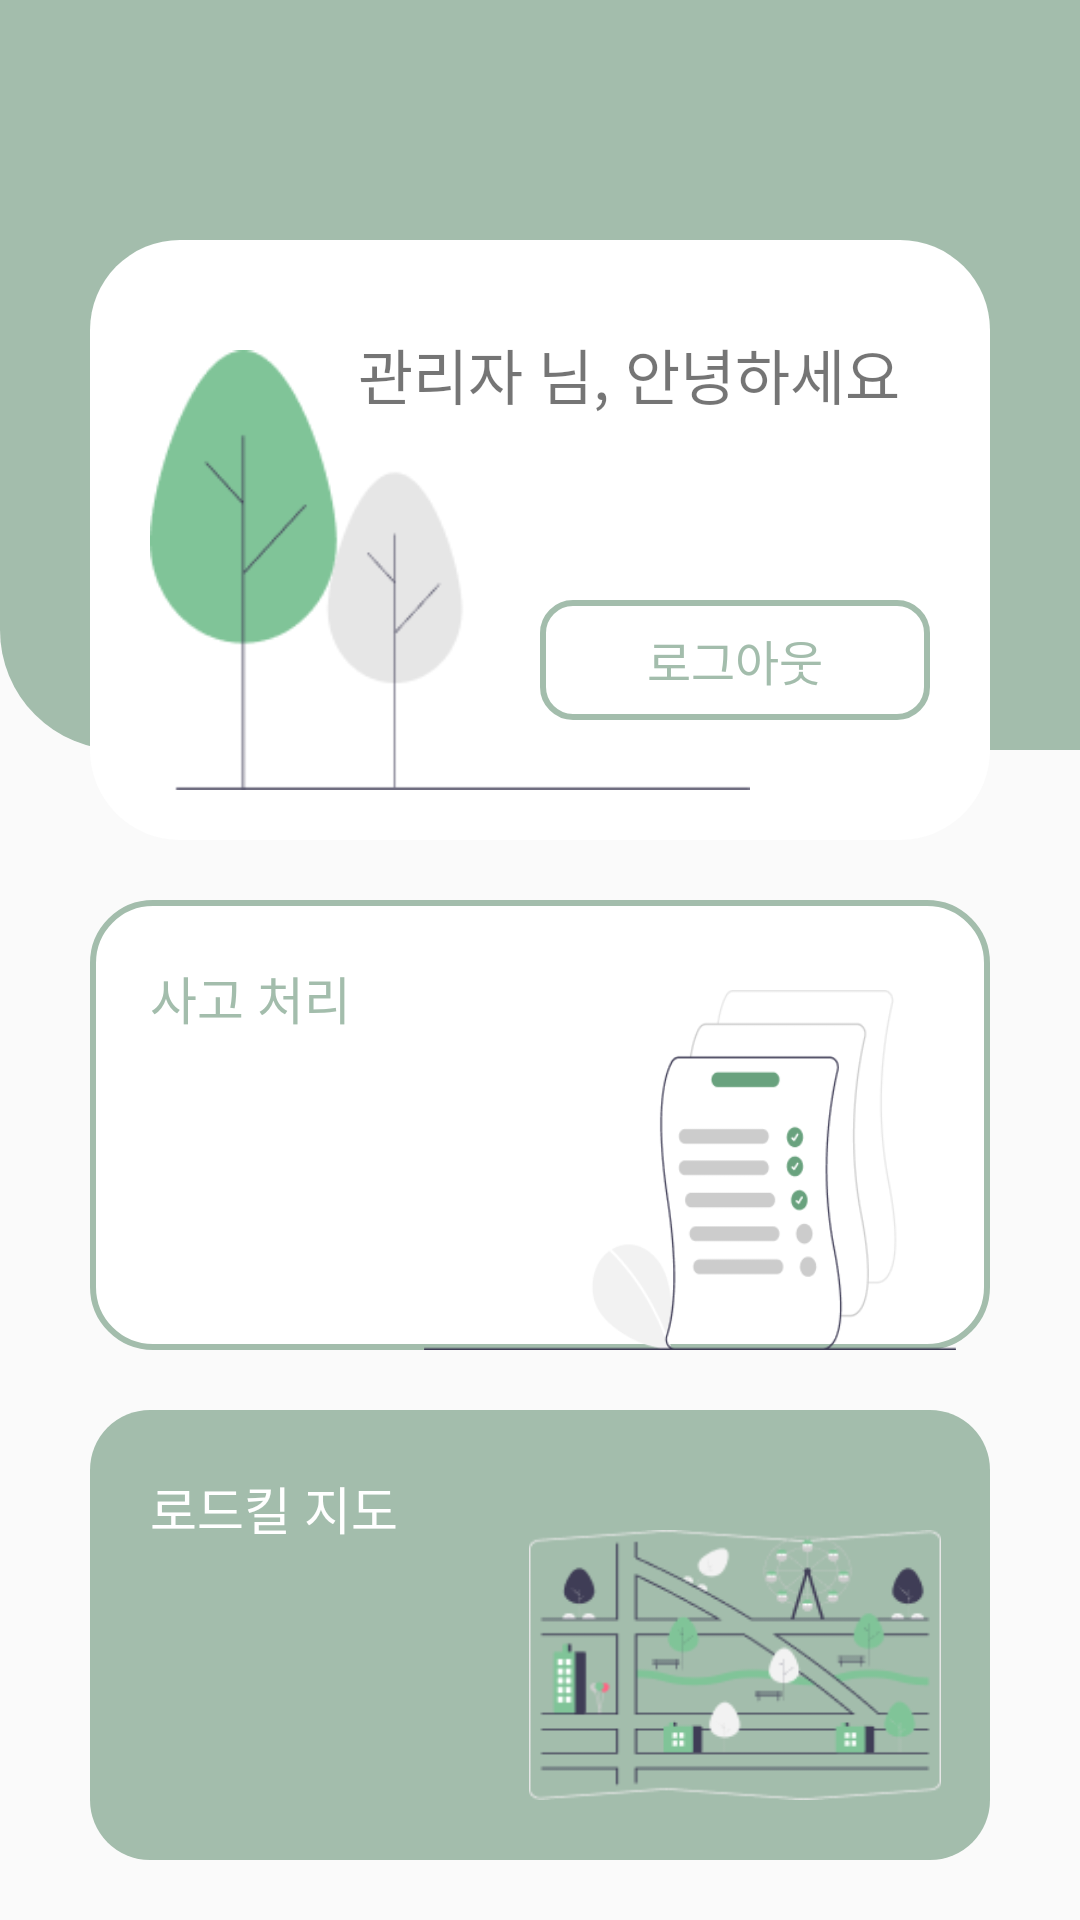

Layout XML and referenced resources for this Android screen:
<!-- AndroidManifest.xml: application theme Theme.RoadKill -->
<!-- res/layout/activity_manager_main.xml -->
<?xml version="1.0" encoding="utf-8"?>
<androidx.constraintlayout.widget.ConstraintLayout xmlns:android="http://schemas.android.com/apk/res/android"
    xmlns:app="http://schemas.android.com/apk/res-auto"
    xmlns:tools="http://schemas.android.com/tools"
    android:layout_width="match_parent"
    android:layout_height="match_parent"
    tools:context=".MainActivity">

    <FrameLayout
        android:id="@+id/fl_mypage"
        android:layout_width="match_parent"
        android:layout_height="280dp"
        app:layout_constraintTop_toTopOf="parent"
        app:layout_constraintStart_toStartOf="parent"
        app:layout_constraintEnd_toEndOf="parent">
        <androidx.constraintlayout.widget.ConstraintLayout
            android:layout_width="match_parent"
            android:layout_height="250dp"
            android:background="@drawable/green_round_background_main"/>
        <androidx.constraintlayout.widget.ConstraintLayout
            android:layout_width="match_parent"
            android:layout_height="200dp"
            android:background="@drawable/white_round_background_main"
            app:layout_constraintTop_toTopOf="parent"
            app:layout_constraintStart_toStartOf="parent"
            app:layout_constraintEnd_toEndOf="parent"
            android:layout_marginTop="80dp"
            android:layout_marginHorizontal="30dp">

            <ImageView
                android:layout_width="200dp"
                android:layout_height="180dp"
                android:src="@drawable/mypage"
                app:layout_constraintStart_toStartOf="parent"
                app:layout_constraintBottom_toBottomOf="parent"
                android:layout_marginLeft="20dp"/>

            <TextView
                android:layout_width="wrap_content"
                android:layout_height="wrap_content"
                android:text="관리자 님, 안녕하세요"
                android:textSize="20sp"
                app:layout_constraintTop_toTopOf="parent"
                app:layout_constraintEnd_toEndOf="parent"
                android:layout_margin="30dp"/>

            <androidx.constraintlayout.widget.ConstraintLayout
                android:layout_width="150dp"
                android:layout_height="wrap_content"
                app:layout_constraintBottom_toBottomOf="parent"
                app:layout_constraintEnd_toEndOf="parent">

                <TextView
                    android:id="@+id/tv_btn_2"
                    android:layout_width="match_parent"
                    android:layout_height="40dp"
                    android:text="로그아웃"
                    android:textSize="16sp"
                    android:textColor="@color/green"
                    android:textAlignment="center"
                    android:gravity="center"
                    app:layout_constraintBottom_toBottomOf="parent"
                    app:layout_constraintStart_toStartOf="parent"
                    app:layout_constraintEnd_toEndOf="parent"
                    android:layout_marginRight="20dp"
                    android:layout_marginBottom="40dp"
                    android:background="@drawable/green_round_stroke_background"
                    />
            </androidx.constraintlayout.widget.ConstraintLayout>


        </androidx.constraintlayout.widget.ConstraintLayout>
    </FrameLayout>

    <androidx.constraintlayout.widget.ConstraintLayout
        android:id="@+id/cl_history"
        android:layout_width="match_parent"
        android:layout_height="150dp"
        android:background="@drawable/green_round_stroke_background_menu"
        app:layout_constraintTop_toBottomOf="@+id/fl_mypage"
        app:layout_constraintStart_toStartOf="parent"
        app:layout_constraintEnd_toEndOf="parent"
        android:layout_marginTop="20dp"
        android:layout_marginHorizontal="30dp">

        <TextView
            android:layout_width="wrap_content"
            android:layout_height="wrap_content"
            android:text="사고 처리"
            android:textSize="17sp"
            android:textColor="@color/green"
            app:layout_constraintTop_toTopOf="parent"
            app:layout_constraintStart_toStartOf="parent"
            android:layout_margin="20dp"/>

        <ImageView
            android:src="@drawable/history"
            android:layout_width="200dp"
            android:layout_height="120dp"
            app:layout_constraintEnd_toEndOf="parent"
            app:layout_constraintBottom_toBottomOf="parent"/>


    </androidx.constraintlayout.widget.ConstraintLayout>

        <androidx.constraintlayout.widget.ConstraintLayout
            android:id="@+id/cl_map"
            android:layout_width="match_parent"
            android:layout_height="150dp"
            android:background="@drawable/green_round_background_menu"
            app:layout_constraintTop_toBottomOf="@+id/cl_history"
            app:layout_constraintStart_toStartOf="parent"
            app:layout_constraintEnd_toEndOf="parent"
            android:layout_marginTop="20dp"
            android:layout_marginHorizontal="30dp">
            <TextView
                android:id="@+id/tv_map"
                android:layout_width="wrap_content"
                android:layout_height="wrap_content"
                android:text="로드킬 지도"
                android:textSize="17sp"
                android:textColor="@color/white"
                app:layout_constraintStart_toStartOf="parent"
                app:layout_constraintTop_toTopOf="parent"
                android:layout_margin="20dp"/>

            <ImageView
                android:layout_width="150dp"
                android:layout_height="90dp"
                android:src="@drawable/map"
                app:layout_constraintBottom_toBottomOf="parent"
                app:layout_constraintEnd_toEndOf="parent"
                android:layout_marginRight="10dp"
                android:layout_marginBottom="20dp"/>
        </androidx.constraintlayout.widget.ConstraintLayout>





</androidx.constraintlayout.widget.ConstraintLayout>
<!-- resources referenced by this layout -->
<resources>
  <color name="green">#A3BDAC</color>
  <color name="white">#FFFFFFFF</color>
  <!-- drawable green_round_background_main (drawable) -->
  <?xml version="1.0" encoding="utf-8"?>
  <shape xmlns:android="http://schemas.android.com/apk/res/android"
      android:shape="rectangle">
  
      <solid android:color="#A3BDAC" />
  
      <corners
          android:topLeftRadius="0dp"
          android:topRightRadius="0dp"
          android:bottomLeftRadius="40dp"
          android:bottomRightRadius="0dp" />
  </shape>
  <!-- drawable green_round_background_menu (drawable) -->
  <?xml version="1.0" encoding="utf-8"?>
  <shape xmlns:android="http://schemas.android.com/apk/res/android"
      android:shape="rectangle">
  
      <solid android:color="#A3BDAC" />
  
      <corners
          android:topLeftRadius="20dp"
          android:topRightRadius="20dp"
          android:bottomLeftRadius="20dp"
          android:bottomRightRadius="20dp" />
  </shape>
  <!-- drawable green_round_stroke_background (drawable) -->
  <?xml version="1.0" encoding="utf-8"?>
  <shape xmlns:android="http://schemas.android.com/apk/res/android"
      android:shape="rectangle">
  
      <solid android:color="#FFFFFF" />
      <stroke
          android:width="2dp"
          android:color="#A3BDAC" />
  
      <corners
          android:topLeftRadius="10dp"
          android:topRightRadius="10dp"
          android:bottomLeftRadius="10dp"
          android:bottomRightRadius="10dp" />
  </shape>
  <!-- drawable green_round_stroke_background_menu (drawable) -->
  <?xml version="1.0" encoding="utf-8"?>
  <shape xmlns:android="http://schemas.android.com/apk/res/android"
      android:shape="rectangle">
  
      <solid android:color="#FFFFFF" />
      <stroke
          android:width="2dp"
          android:color="#A3BDAC" />
  
      <corners
          android:topLeftRadius="20dp"
          android:topRightRadius="20dp"
          android:bottomLeftRadius="20dp"
          android:bottomRightRadius="20dp" />
  </shape>
  <!-- drawable history: png bitmap (drawable-v24, 12969 bytes) -->
  <!-- drawable map: png bitmap (drawable-v24, 10981 bytes) -->
  <!-- drawable mypage: png bitmap (drawable-v24, 4722 bytes) -->
  <!-- drawable white_round_background_main (drawable) -->
  <?xml version="1.0" encoding="utf-8"?>
  <shape xmlns:android="http://schemas.android.com/apk/res/android"
      android:shape="rectangle">
  
      <solid android:color="#FFFFFF" />
  
      <corners
          android:topLeftRadius="30dp"
          android:topRightRadius="30dp"
          android:bottomLeftRadius="30dp"
          android:bottomRightRadius="30dp" />
  </shape>
  <style name="Theme.RoadKill" parent="Theme.AppCompat.Light">
          
          <item name="colorPrimary">@color/white</item>
          <item name="colorPrimaryVariant">@color/lightgrey</item>
          <item name="colorOnPrimary">@color/white</item>
          
          <item name="colorSecondary">@color/teal_200</item>
          <item name="colorSecondaryVariant">@color/teal_700</item>
          <item name="colorOnSecondary">@color/black</item>
          
          <item name="android:statusBarColor" tools:targetApi="l">?attr/colorPrimaryVariant</item>
          
      </style>
  <color name="lightgrey">#bababa</color>
  <color name="teal_200">#FF03DAC5</color>
  <color name="teal_700">#FF018786</color>
  <color name="black">#FF000000</color>
</resources>
